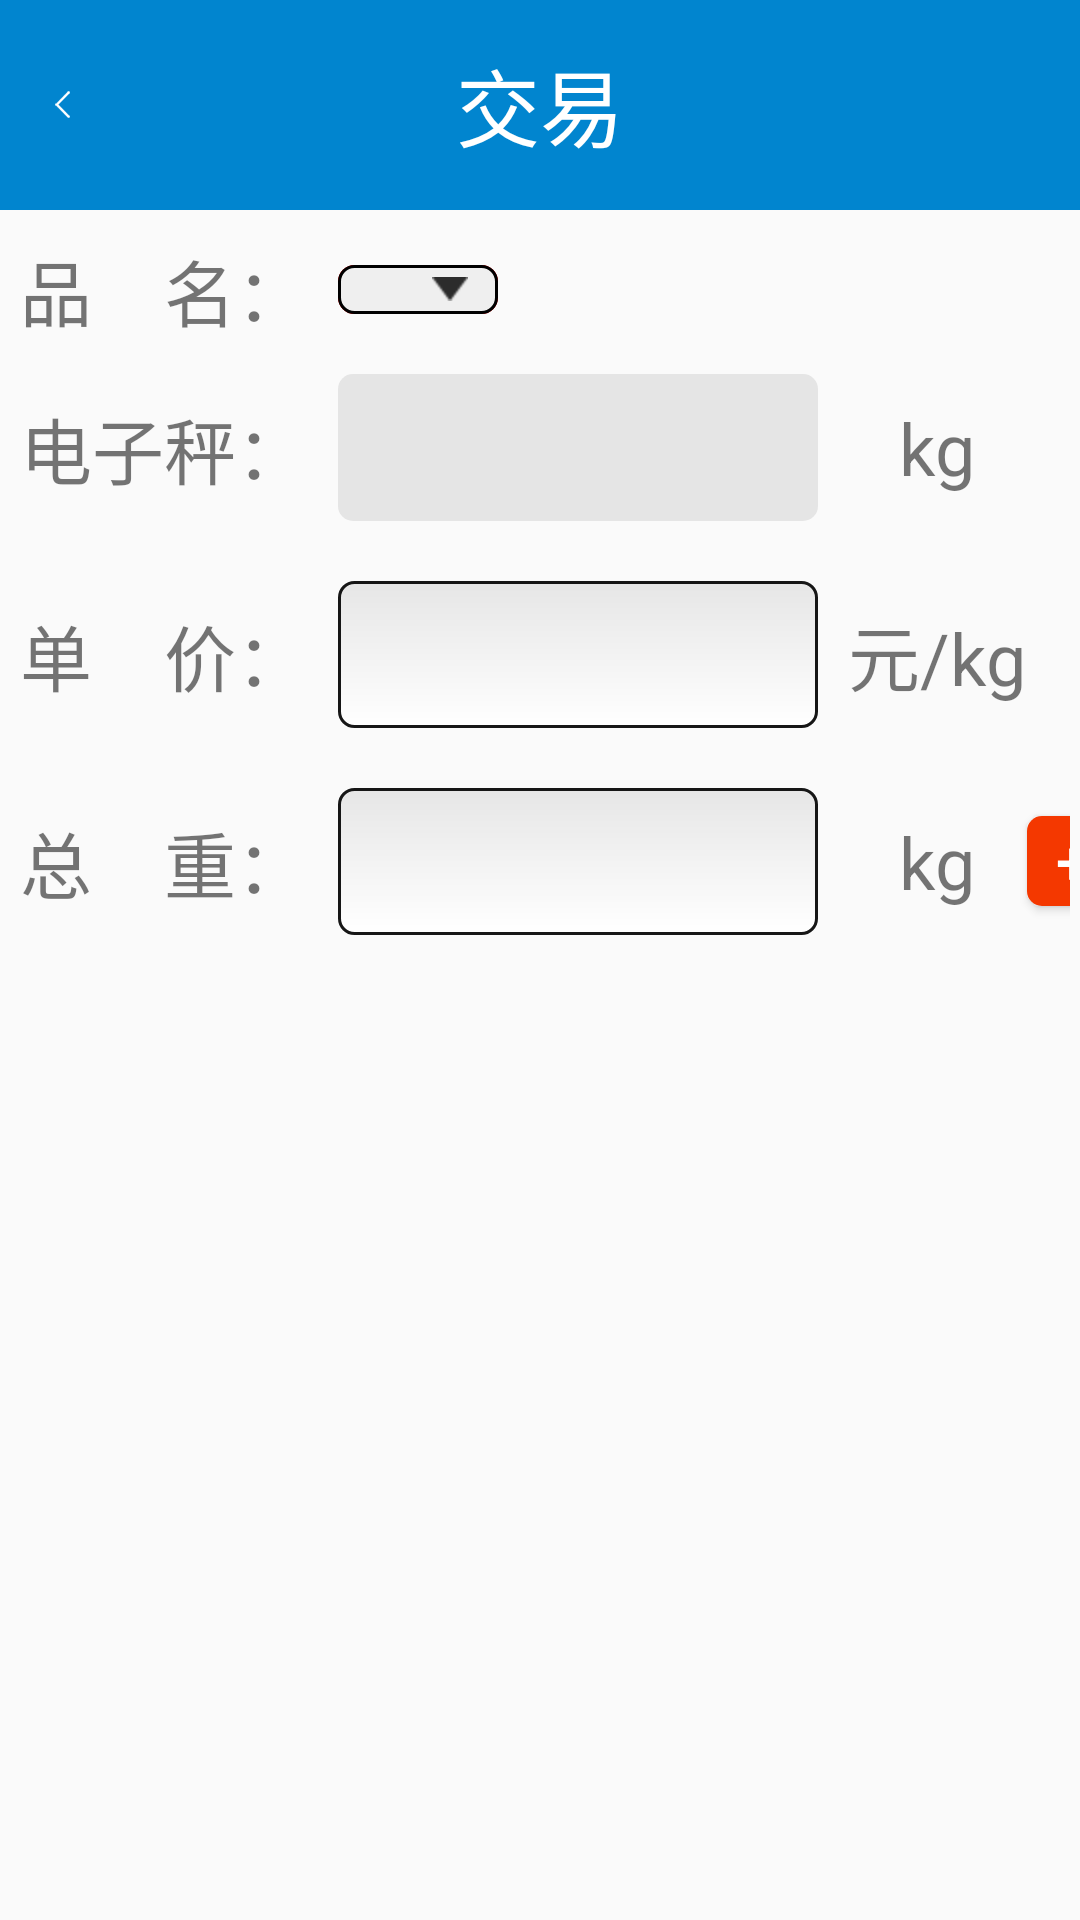

Reconstruct the res/layout file that produces this screen, plus the resources it refers to.
<!-- AndroidManifest.xml: application theme AppTheme -->
<!-- res/layout/activity_jy.xml -->
<?xml version="1.0" encoding="utf-8"?>
<LinearLayout xmlns:android="http://schemas.android.com/apk/res/android"
    xmlns:app="http://schemas.android.com/apk/res-auto"
    xmlns:tools="http://schemas.android.com/tools"
    android:layout_width="match_parent"
    android:layout_height="match_parent"
    android:orientation="vertical"
    tools:context="com.example.meat.JyActivity">
    <android.support.v7.widget.Toolbar style="@style/toolbg"
        android:layout_marginBottom="0sp">
        <Button
            android:id="@+id/btn_back"
            style="@style/toolback"
            android:background="@mipmap/back"
            android:onClick="btnback" />

        <TextView
            android:id="@+id/textView"
            style="@style/tooltitle"
            android:text="交易" />
    </android.support.v7.widget.Toolbar>
    <EditText
        android:layout_width="0px"
        android:layout_height="0px"
        android:ems="10"/>
    <LinearLayout
        android:orientation="horizontal"
        android:layout_width="match_parent"
        android:layout_height="match_parent">
        <GridLayout
            android:layout_width="wrap_content"
            android:layout_height="wrap_content"
            android:rowCount="5"
            android:columnCount="4"
            android:layout_marginTop="15px"
            android:layout_marginLeft="10px"
            android:padding="10px">
            <TextView
                android:text="品　名："
                android:layout_gravity="center" />
            <Spinner
                android:id="@+id/spgoods"
                android:layout_column="1"
                android:layout_row="0"
                style="@style/spinner"
                />
            <TextView
                android:text="电子秤："
                android:layout_row="1"
                android:layout_column="0"
                android:layout_gravity="center" />

            <EditText
                android:id="@+id/eddzc"
                style="@style/inputred"
                android:layout_column="1"
                android:layout_row="1"
                android:background="@drawable/inputred"
                android:inputType="numberDecimal"
                android:focusableInTouchMode="false"
                android:text="1000.6" />
            <TextView
                android:text="kg"
                android:layout_row="1"
                android:layout_column="2"
                android:layout_gravity="center" />
            <TextView
                android:text="单　价："
                android:layout_row="2"
                android:layout_column="0"
                android:layout_gravity="center" />
            <EditText
                android:inputType="numberDecimal"
                android:id="@+id/eddj"
                android:layout_row="2"
                android:layout_column="1"
                style="@style/input"
                android:background="@drawable/input"
                android:text="0.00" />
            <TextView
                android:text="元/kg"
                android:layout_row="2"
                android:layout_column="2"
                android:layout_gravity="center" />
            <TextView
                android:text="总　重："
                android:layout_column="0"
                android:layout_row="3"
                android:layout_gravity="center" />
            <EditText
                android:inputType="numberDecimal"
                android:id="@+id/edzz"
                android:background="@drawable/input"
                style="@style/input"
                android:focusableInTouchMode="false"
                android:text="0.00" />
            <TextView
                android:text="kg"
                android:layout_gravity="center" />

            <Button
                android:id="@+id/btn_lj"
                android:layout_width="30sp"
                android:layout_height="30sp"
                android:layout_gravity="center"
                android:background="@drawable/btn"
                android:gravity="center"
                android:text=" + "
                android:textColor="@color/colorWhite"
                android:textSize="20dp" />

        </GridLayout>
        <LinearLayout
            android:id="@+id/keylayout"
            android:layout_width="wrap_content"
            android:layout_height="wrap_content"
            android:background="@drawable/loginbg"
            android:layout_gravity="center|center_vertical"
            android:padding="5dp"
            android:layout_marginRight="40px"
            android:layout_marginLeft="40px"
            android:visibility="gone">
            <android.inputmethodservice.KeyboardView
                android:id="@+id/keyboardview"
                android:layout_width="fill_parent"
                android:layout_height="wrap_content"
                android:layout_gravity="center"
                android:background="#00ffffff"
                android:focusable="true"
                android:keyBackground="@drawable/calculator_button_bg"
                android:keyTextColor="@color/colorWhite"
                android:keyTextSize="20.0sp"
                android:shadowColor="#ffffffff"
                android:shadowRadius="0.0"
                android:visibility="gone"/>
        </LinearLayout>
        <GridLayout
            android:layout_width="wrap_content"
            android:layout_height="wrap_content"
            android:columnCount="3"
            android:rowCount="5"
            android:layout_marginTop="30px"
            android:layout_marginLeft="30px">
            <TextView
                android:text="货　款："
                android:layout_gravity="center" />
            <EditText
                android:inputType="numberDecimal"
                android:id="@+id/edhk"
                style="@style/input"
                android:background="@drawable/inputline_red"
                android:text="0.00"
                android:textColor="#ffff0000"
                android:focusableInTouchMode="false" />
            <TextView
                android:text="元"
                android:layout_gravity="center" />
            <TextView
                android:text="佣　金："
                android:id="@+id/textView11"
                android:layout_gravity="center" />
            <EditText
                android:inputType="numberDecimal"
                android:id="@+id/edyj"
                style="@style/input"
                android:background="@drawable/inputline"
                android:text="23.68"
                android:focusableInTouchMode="false" />
            <TextView
                android:text="元"
                android:layout_gravity="center" />
            <TextView
                android:text="合　计："
                android:layout_gravity="center" />
            <EditText
                android:inputType="numberDecimal"
                android:id="@+id/edhj"
                style="@style/input"
                android:background="@drawable/inputline_red"
                android:text="0.00"
                android:textColor="#ffff0000"
                android:focusableInTouchMode="false" />
            <TextView
                android:text="元"
                android:id="@+id/textView14"
                android:layout_gravity="fill_vertical"
                android:gravity="center" />
            <LinearLayout
                android:orientation="horizontal"
                android:layout_width="wrap_content"
                android:layout_height="wrap_content"
                android:id="@+id/linearLayout2"
                android:layout_columnSpan="3"
                android:layout_gravity="right"
                android:layout_marginTop="60px">

                <Button
                    android:id="@+id/btnbuy"
                    style="@style/btn"
                    android:layout_width="100sp"
                    android:layout_height="50sp"
                    android:background="@drawable/btn"
                    android:onClick="btnbuy"
                    android:text="确定" />

                <Button
                    android:id="@+id/btncal"
                    style="@style/btn"
                    android:layout_width="100sp"
                    android:layout_height="50sp"
                    android:background="@drawable/btnblack"
                    android:onClick="btnback"
                    android:text="取消" />
            </LinearLayout>
        </GridLayout>
    </LinearLayout>

</LinearLayout>
<!-- resources referenced by this layout -->
<resources>
  <color name="colorWhite">#ffffff</color>
  <!-- drawable input (drawable) -->
  <?xml version="1.0" encoding="utf-8"?>
  <shape xmlns:android="http://schemas.android.com/apk/res/android">
  <gradient
      android:startColor="#e6e6e6"
      android:endColor="#ffffff"
      android:angle="-90"
      android:type="linear"/>
      <corners android:radius="5dp"/>
  <stroke android:color="#161616" android:width="1dp"/>
  </shape>
  <!-- drawable inputline (drawable) -->
  <?xml version="1.0" encoding="utf-8"?>
  <layer-list xmlns:android="http://schemas.android.com/apk/res/android">
      
      <item>
          <shape>
              <solid android:color="#000000"></solid>
          </shape>
      </item>
      
      <item android:bottom="1dp">
          <shape>
              <solid android:color="@color/colorWhite"></solid>
          </shape>
      </item>
  </layer-list>
  <!-- drawable inputline_red (drawable) -->
  <?xml version="1.0" encoding="utf-8"?>
  <layer-list xmlns:android="http://schemas.android.com/apk/res/android">
      
      <item>
          <shape>
              <solid android:color="#ff0000"></solid>
          </shape>
      </item>
      
      <item android:bottom="1dp">
          <shape>
              <solid android:color="@color/colorWhite"></solid>
          </shape>
      </item>
  </layer-list>
  <!-- drawable inputred (drawable) -->
  <?xml version="1.0" encoding="utf-8"?>
  <shape xmlns:android="http://schemas.android.com/apk/res/android">
      <solid android:color="#ffe5e5e5"/>
      <text android:textColorHint="#ff0000"/>
      <corners android:radius="5dp"/>
      <stroke android:color="#ff161616" android:width="0px"/>
  </shape>
  <!-- drawable loginbg (drawable) -->
  <?xml version="1.0" encoding="utf-8"?>
  <shape xmlns:android="http://schemas.android.com/apk/res/android">
      <solid android:color="#30ffffff"></solid>
      <corners android:radius="5dip"></corners>
      <stroke android:color="#50ffffff" android:width="1dip"/>
  </shape>
  <style name="btn">
          <item name="android:textSize">20sp</item>
          <item name="android:gravity">center</item>
          <item name="android:textColor">#ffffffff</item>
          <item name="android:layout_margin">10sp</item>
      </style>
  <style name="toolback">
          <item name="android:layout_width">30px</item>
          <item name="android:layout_height">27px</item>
          <item name="android:layout_marginLeft">10sp</item>
          <item name="android:layout_marginRight">10sp</item>
          <item name="android:layout_gravity">left</item>
      </style>
  <style name="toolbg">
          <item name="android:background">#ff0185cf</item>
          <item name="android:layout_height">70sp</item>
          <item name="android:layout_width">match_parent</item>
          <item name="android:layout_marginBottom">15sp</item>
      </style>
  <style name="tooltitle">
          <item name="android:textColor">@color/colorWhite</item>
          <item name="android:layout_height">wrap_content</item>
          <item name="android:layout_width">wrap_content</item>
          <item name="android:textSize">28sp</item>
          <item name="android:layout_gravity">center</item>
      </style>
  <style name="AppTheme" parent="Theme.AppCompat.Light.NoActionBar">
          
          <item name="colorPrimary">@color/colorPrimary</item>
          <item name="colorPrimaryDark">@color/colorPrimaryDark</item>
          <item name="colorAccent">@color/colorAccent</item>
          <item name="android:textSize">24sp</item>
      </style>
  <color name="colorPrimary">#3F51B5</color>
  <color name="colorPrimaryDark">#303F9F</color>
  <color name="colorAccent">#FF4081</color>
</resources>
